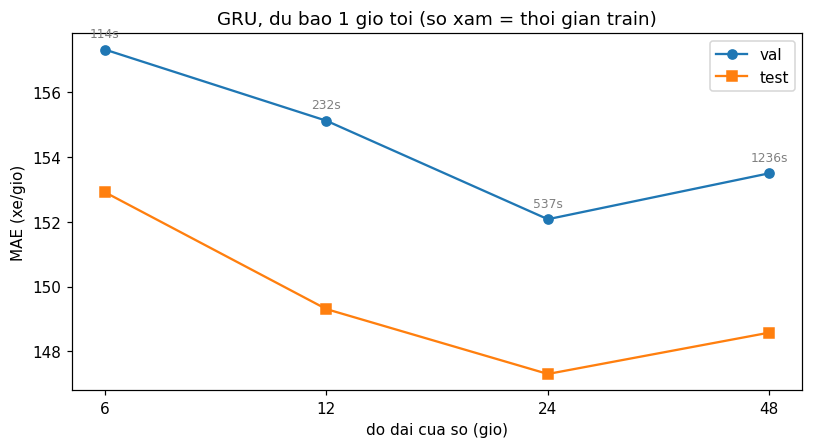

Values plotted in this chart, from the file beside it:
cua_so_gio, mo_hinh, h, tham_so, so_epoch, thoi_gian_train_s, mae_val, mae_test, rmse_val, rmse_test
6, GRU w=6 h=1, 1, 27649, 60, 114.2, 157.3, 152.9, 235.1, 228.3
12, GRU w=12 h=1, 1, 27649, 52, 232.0, 155.1, 149.3, 233.7, 223
24, GRU w=24 h=1, 1, 27649, 60, 536.6, 152.1, 147.3, 229.9, 221
48, GRU w=48 h=1, 1, 27649, 60, 1236, 153.5, 148.6, 231.3, 222.5
